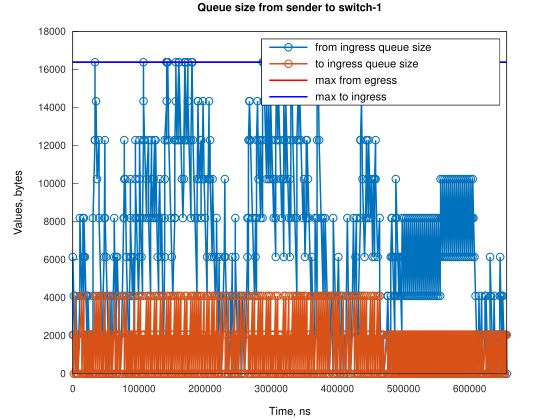

Source data for this figure (header and first rows):
Time, from_ingress_queue_size, to_ingress_queue_size
0, 2048, nan
1, 6144, nan
1526, 4096, 0
4578, 0, 4096
4580, 0, 0
4582, 2048, 0
4583, 4096, 0
6108, 2048, 0
7634, 0, 2048
7636, 0, 0
10690, 4096, 0
10691, 8192, 0
13742, 4096, 4096
13743, 4096, 0
15275, 6144, 0
15276, 8192, 0
16794, 4096, 4096
16795, 4096, 0
16804, 6144, 0
16805, 8192, 0
18320, 6144, 0
19846, 4096, 2048
19848, 4096, 0
21372, 2048, 0
21376, 4096, 0
22897, 2048, 2048
22898, 2048, 0
22909, 4096, 0
24423, 2048, 0
25949, 0, 2048
25951, 0, 0
27480, 2048, 0
29006, 0, 2048
29006, 0, 0
29007, 2048, 0
30533, 0, 2048
30535, 0, 0
30542, 4096, 0
30542, 8192, 0
33588, 12288, 0
33589, 16384, 0
33593, 12288, 4096
33594, 12288, 0
35117, 14336, 0
36645, 10240, 4096
36646, 10240, 0
39696, 12288, 0
39697, 8192, 0
42749, 4096, 0
44274, 2048, 2048
44275, 2048, 0
45800, 0, 0
45805, 4096, 0
47335, 6144, 0
47740, 8192, 0
48482, 12288, 0
48856, 8192, 4096
48858, 8192, 0
50382, 6144, 2048
50384, 6144, 0
... 710 more rows
